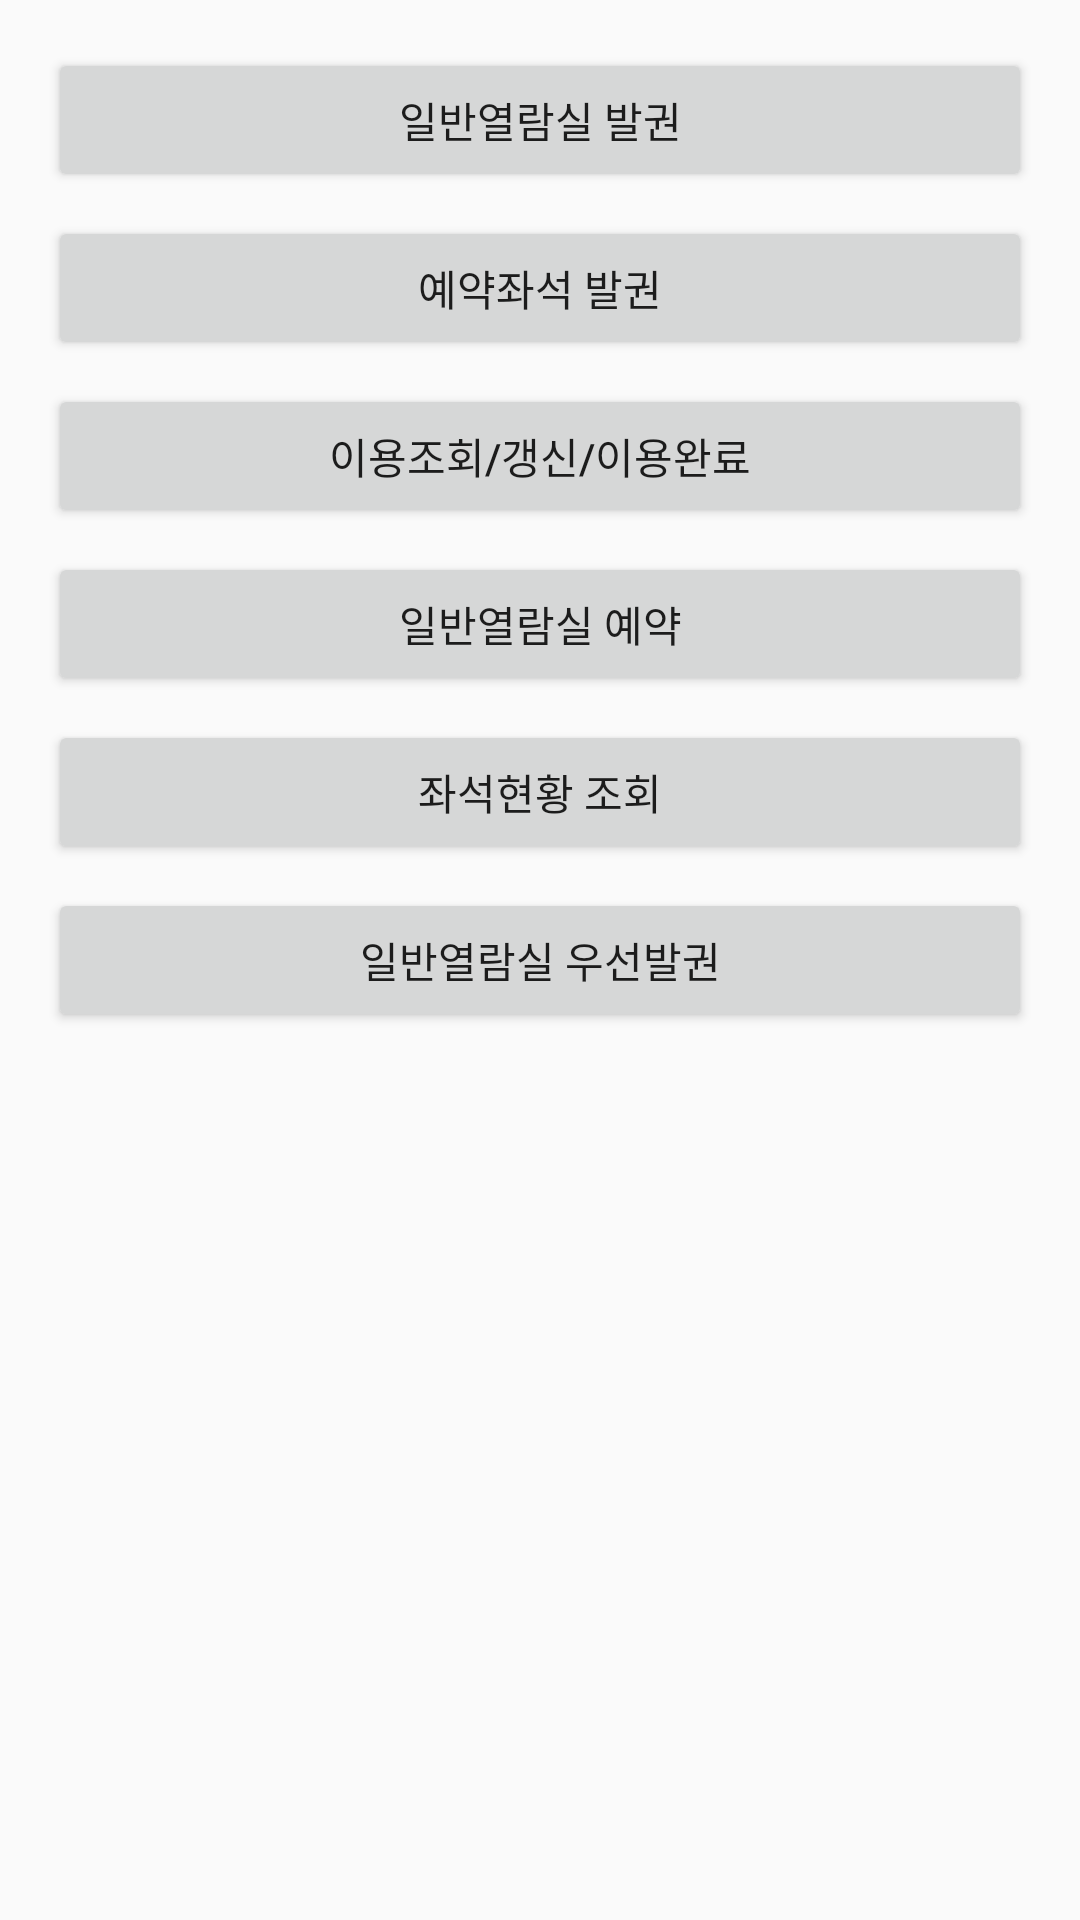

Write the Android layout XML for this screen, with the resource values it uses.
<!-- AndroidManifest.xml: application theme AppTheme.TransparentStatusBar -->
<!-- res/layout/fragment_study.xml -->
<?xml version="1.0" encoding="utf-8"?>
<android.support.v4.widget.NestedScrollView
xmlns:android="http://schemas.android.com/apk/res/android"
android:layout_width="match_parent"
android:layout_height="match_parent"
android:padding="16dp">
<LinearLayout
    android:layout_width="match_parent"
    android:layout_height="match_parent"
    android:orientation="vertical">
    <Button
        android:layout_width="match_parent"
        android:layout_height="wrap_content"
        android:text="일반열람실 발권"
        android:id="@+id/study_seat"
        android:layout_gravity="center_horizontal"
        android:layout_marginBottom="8dp"
        android:elevation="2dp"/>

    <Button
        android:layout_width="match_parent"
        android:layout_height="wrap_content"
        android:text="예약좌석 발권"
        android:id="@+id/study_reservedSeat"
        android:layout_gravity="center_horizontal"
        android:layout_marginBottom="8dp"
        android:elevation="2dp"/>

    <Button
        android:layout_width="match_parent"
        android:layout_height="wrap_content"
        android:text="이용조회/갱신/이용완료"
        android:id="@+id/study_current"
        android:layout_gravity="center_horizontal"
        android:layout_marginBottom="8dp"
        android:elevation="2dp"/>

    <Button
        android:layout_width="match_parent"
        android:layout_height="wrap_content"
        android:text="일반열람실 예약"
        android:id="@+id/study_reserve"
        android:layout_gravity="center_horizontal"
        android:layout_marginBottom="8dp"
        android:elevation="2dp"/>

    <Button
        android:layout_width="match_parent"
        android:layout_height="wrap_content"
        android:text="좌석현황 조회"
        android:id="@+id/study_check"
        android:layout_gravity="center_horizontal"
        android:layout_marginBottom="8dp"
        android:elevation="2dp"/>

    <Button
        android:layout_width="match_parent"
        android:layout_height="wrap_content"
        android:text="일반열람실 우선발권"
        android:id="@+id/study_priorSeat"
        android:layout_gravity="center_horizontal"
        android:layout_marginBottom="8dp"
        android:elevation="2dp"/>
</LinearLayout>
</android.support.v4.widget.NestedScrollView>



    
<!-- resources referenced by this layout -->
<resources>
  <style name="AppTheme.TransparentStatusBar" parent="AppTheme">
  
      </style>
  <style name="AppTheme" parent="@style/Theme.AppCompat.Light.NoActionBar">
  
      </style>
</resources>
